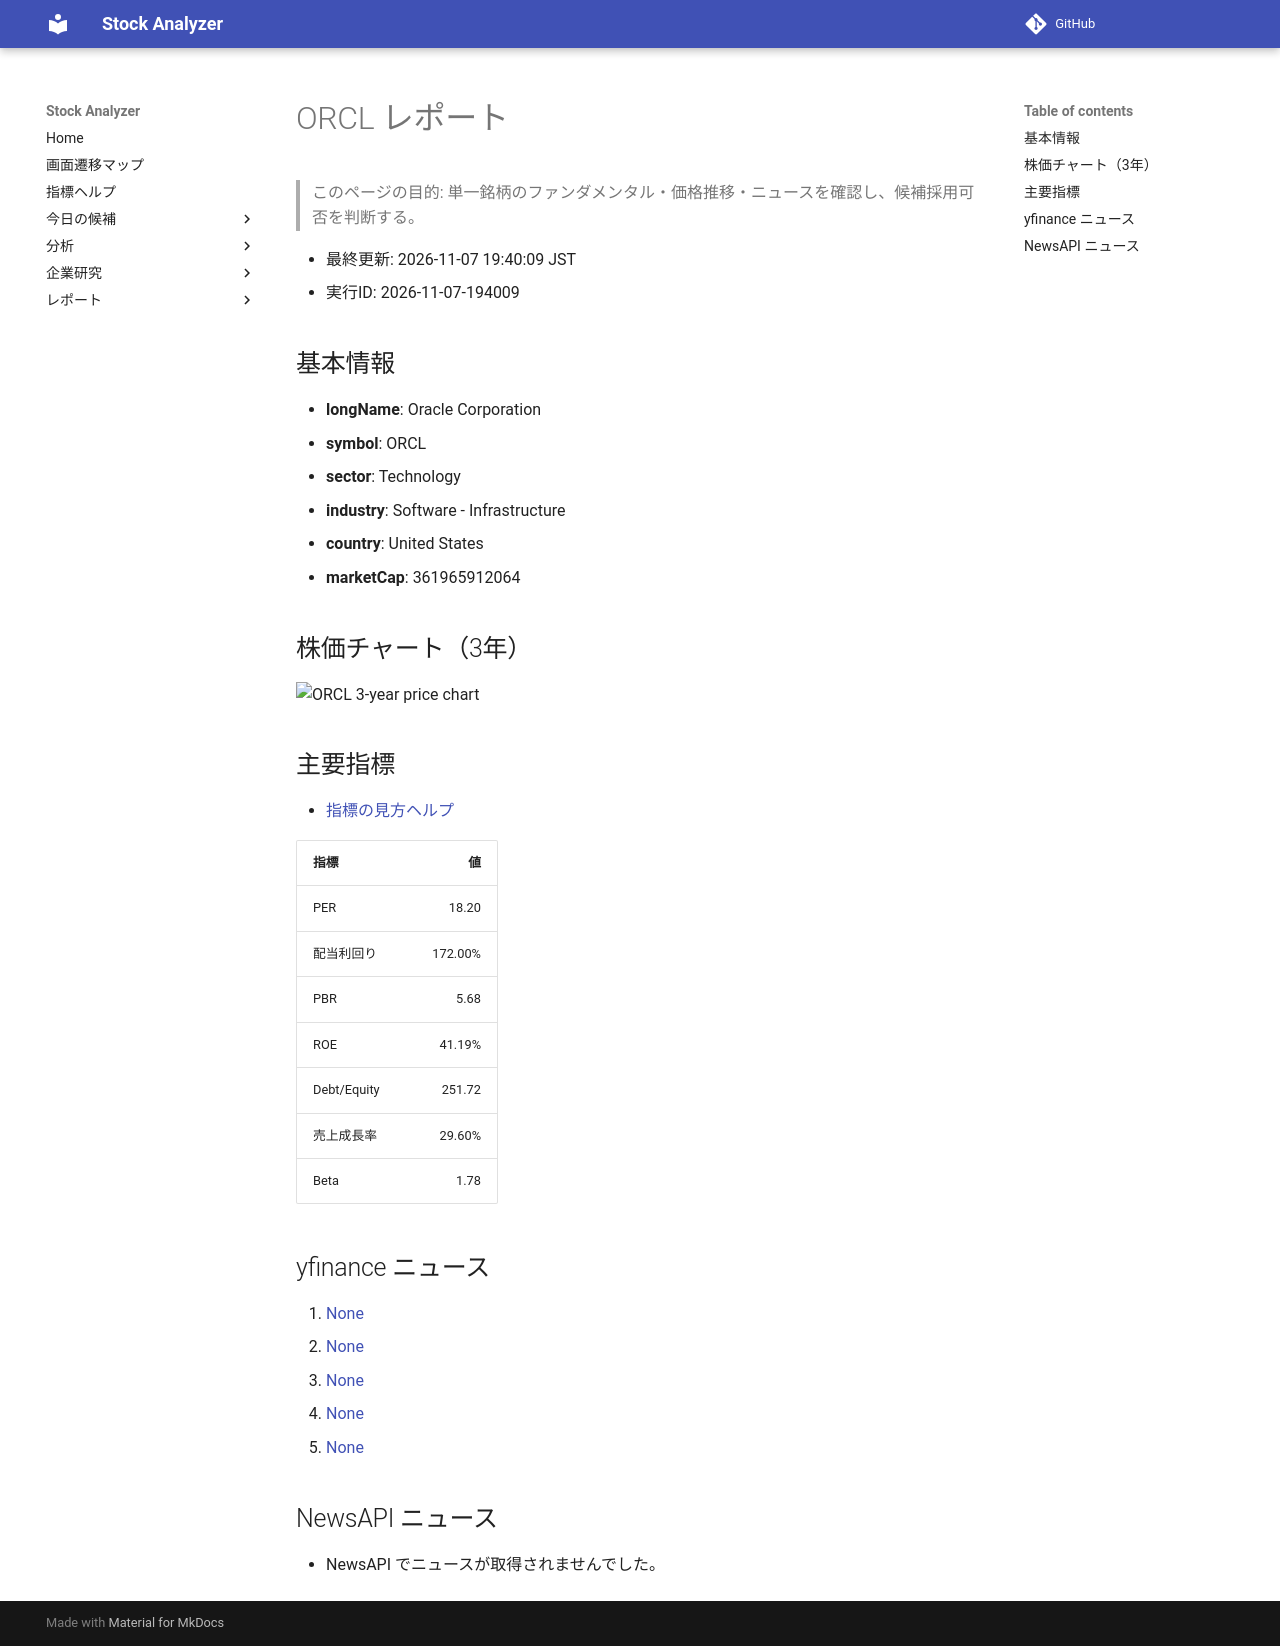

repository: Yumi-note/Making-APP · page: reports/2026-11-07/194009/ORCL/index.html · generator: mkdocs

# ORCL レポート

> このページの目的: 単一銘柄のファンダメンタル・価格推移・ニュースを確認し、候補採用可否を判断する。

- 最終更新: 2026-11-07 19:40:09 JST
- 実行ID: 2026-11-07-194009

## 基本情報

- **longName**: Oracle Corporation
- **symbol**: ORCL
- **sector**: Technology
- **industry**: Software - Infrastructure
- **country**: United States
- **marketCap**: 361965912064

## 株価チャート（3年）

![ORCL 3-year price chart](ORCL_3y.png)

## 主要指標

- [指標の見方ヘルプ](../../../../indicators.md)

| 指標 | 値 |
|---|---:|
| PER | 18.20 |
| 配当利回り | 172.00% |
| PBR | 5.68 |
| ROE | 41.19% |
| Debt/Equity | 251.72 |
| 売上成長率 | 29.60% |
| Beta | 1.78 |

## yfinance ニュース

1. [None](None)
2. [None](None)
3. [None](None)
4. [None](None)
5. [None](None)

## NewsAPI ニュース

- NewsAPI でニュースが取得されませんでした。
